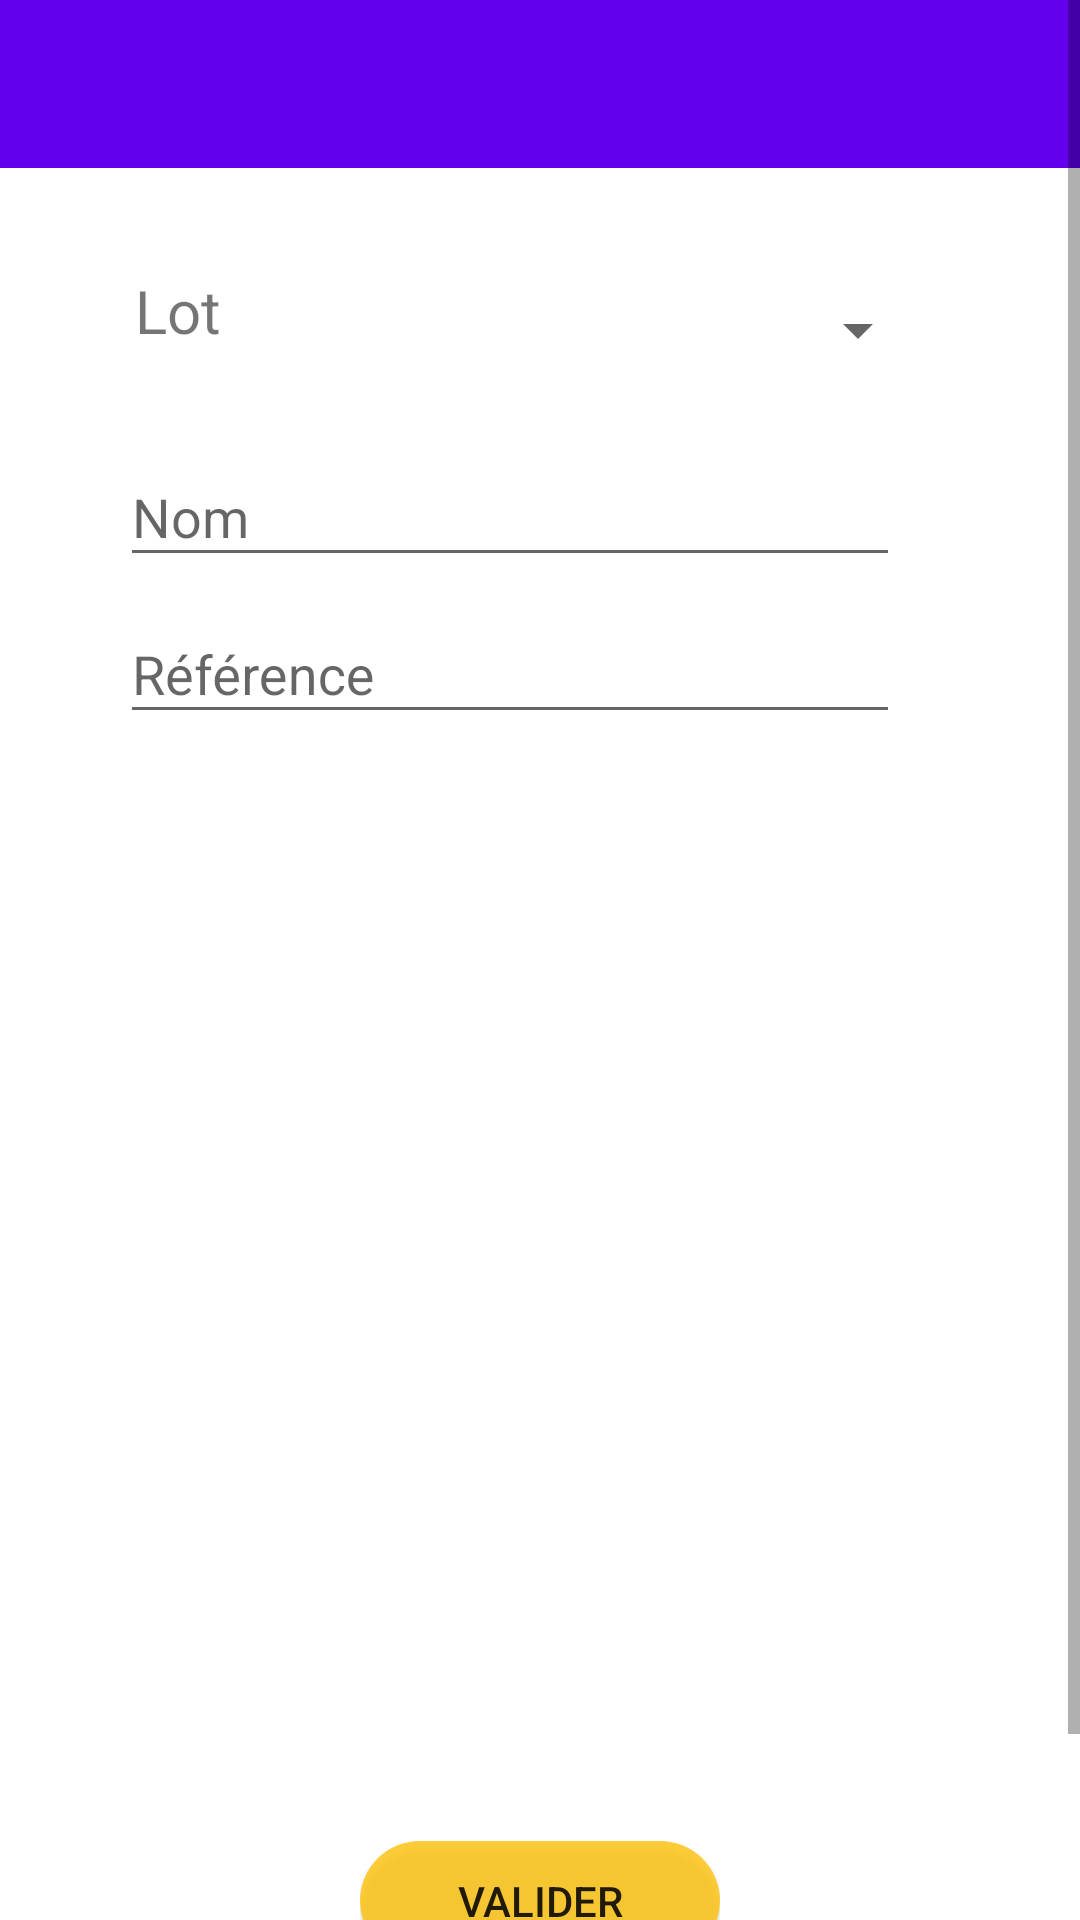

Android layout source for this screen:
<!-- AndroidManifest.xml: application theme AppTheme -->
<!-- res/layout/activity_ajouter_ordre_de_travail.xml -->
<?xml version="1.0" encoding="utf-8"?>
<ScrollView xmlns:android="http://schemas.android.com/apk/res/android"
    xmlns:app="http://schemas.android.com/apk/res-auto"
    xmlns:tools="http://schemas.android.com/tools"
    android:layout_width="match_parent"
    android:layout_height="match_parent"
    tools:context=".MonChantier">


    <androidx.constraintlayout.widget.ConstraintLayout
        android:layout_width="match_parent"
        android:layout_height="match_parent"
        android:background="#FFFFFF">

        <androidx.appcompat.widget.Toolbar
            android:id="@+id/toolbar"
            android:layout_width="0dp"
            android:layout_height="wrap_content"
            android:background="@color/colorPrimary"
            android:minHeight="?attr/actionBarSize"
            android:theme="@style/ThemeOverlay.AppCompat.Dark.ActionBar"
            app:popupTheme="@style/ThemeOverlay.AppCompat.Light"
            app:layout_constraintEnd_toEndOf="parent"
            app:layout_constraintStart_toStartOf="parent"
            app:layout_constraintTop_toTopOf="parent" />


        <LinearLayout
            android:layout_width="match_parent"
            android:layout_height="wrap_content"
            android:layout_marginTop="60dp"
            android:background="@android:color/background_light"
            android:orientation="vertical"
            android:padding="20dp"
            android:paddingLeft="10dp"
            android:paddingRight="10dp"
            app:layout_constraintBottom_toBottomOf="parent"
            app:layout_constraintEnd_toEndOf="parent"
            app:layout_constraintHorizontal_bias="0.0"
            app:layout_constraintStart_toStartOf="parent"
            app:layout_constraintTop_toBottomOf="@+id/toolbar"
            app:layout_constraintTop_toTopOf="parent"
            app:layout_constraintVertical_bias="0.901"
            tools:ignore="MissingConstraints">

            <LinearLayout
                android:layout_width="match_parent"
                android:layout_height="wrap_content"
                android:layout_weight="1"
                android:orientation="horizontal"
                android:padding="10dp"
                app:layout_constraintTop_toBottomOf="@+id/l1">

                <TextView
                    android:id="@+id/textView11"
                    android:layout_width="100dp"
                    android:layout_height="40dp"
                    android:layout_gravity="start"
                    android:gravity="start"
                    android:paddingLeft="15dp"
                    android:text="Lot"
                    android:textSize="20sp"
                    app:fontFamily="sans-serif" />

                <Spinner
                    android:id="@+id/listeLotSpinner"
                    android:layout_width="match_parent"
                    android:layout_height="40dp"
                    android:layout_marginRight="20dp" />

            </LinearLayout>

            <com.google.android.material.textfield.TextInputLayout
                android:layout_width="match_parent"
                android:layout_height="match_parent"
                android:layout_marginLeft="20dp"
                android:layout_marginRight="20dp">

                <com.google.android.material.textfield.TextInputEditText
                    android:id="@+id/NomOTET"
                    android:layout_width="match_parent"
                    android:layout_height="wrap_content"
                    android:layout_marginRight="20dp"
                    android:hint="@string/nom" />
            </com.google.android.material.textfield.TextInputLayout>

            <com.google.android.material.textfield.TextInputLayout
                android:layout_width="match_parent"
                android:layout_height="match_parent"
                android:layout_marginLeft="20dp"
                android:layout_marginRight="20dp">

                <com.google.android.material.textfield.TextInputEditText
                    android:id="@+id/refOTET"
                    android:layout_width="match_parent"
                    android:layout_height="wrap_content"
                    android:layout_marginRight="20dp"
                    android:layout_marginBottom="7dp"
                    android:hint="@string/ref" />
            </com.google.android.material.textfield.TextInputLayout>


            <com.google.android.material.tabs.TabLayout
                android:id="@+id/ajoutOTTabLayout"
                android:layout_width="match_parent"
                android:layout_height="wrap_content"
                android:layout_marginTop="@dimen/cardview_compat_inset_shadow"
                android:layout_weight="1"
                app:tabGravity="fill"
                app:tabIndicatorColor="@color/colorPrimary"
                app:tabMode="fixed" />

            <androidx.viewpager.widget.ViewPager
                android:id="@+id/ajoutOTViewPager"
                android:layout_width="match_parent"
                android:layout_height="300dp"
                android:layout_marginTop="3dp" />

            <LinearLayout
                android:layout_width="wrap_content"
                android:layout_height="45dp"
                android:layout_gravity="center"
                android:layout_marginTop="10dp"
                android:layout_marginBottom="30dp"
                android:orientation="horizontal">

                <Button
                    android:id="@+id/validerAjtOtBtn"
                    android:layout_width="120dp"
                    android:layout_height="40dp"
                    android:layout_weight="1"
                    android:background="@drawable/button"
                    android:text="Valider" />

            </LinearLayout>

        </LinearLayout>

    </androidx.constraintlayout.widget.ConstraintLayout>
</ScrollView>
<!-- resources referenced by this layout -->
<resources>
  <!-- drawable button (drawable) -->
  <?xml version="1.0" encoding="utf-8"?>
  <shape xmlns:android="http://schemas.android.com/apk/res/android"
      android:shape="rectangle">
      <size android:height="39dp"
          android:width="150dp"/>
      <solid android:color="#C9FFC107"/>
      <corners android:radius="50dp"/>
  
  </shape>
  <string name="nom">Nom</string>
  <string name="ref">Référence</string>
  <style name="AppTheme" parent="Theme.AppCompat.Light.NoActionBar">
          
          <item name="colorPrimary">@color/colorPrimary</item>
          <item name="colorPrimaryDark">@color/colorPrimaryDark</item>
          <item name="colorAccent">@color/colorAccent</item>
      </style>
  <!-- not gathered from this repository: default colours our renderer supplied (Android Studio template values) -->
  <color name="colorPrimary">#FF6200EE</color>
  <color name="colorPrimaryDark">#FF3700B3</color>
  <color name="colorAccent">#FF03DAC5</color>
</resources>
